Run: headless pygame with SDL's dummy video driver; simulated clock (each Clock.tick advances the game by its frame time, no real sleeping); random seed 0; keys injected as events and as key.get_pressed() state; no mouse input.
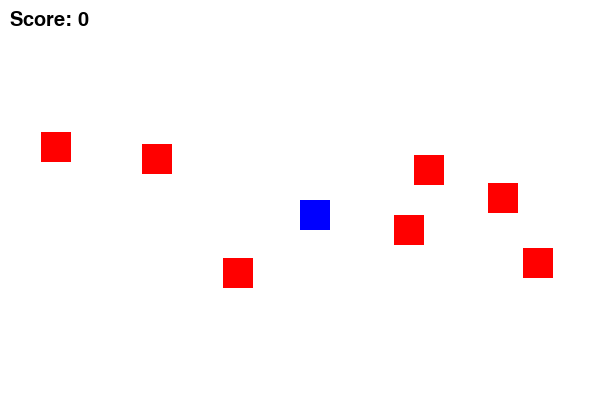
Frame 1 of 4 · flips 1–60 · no input
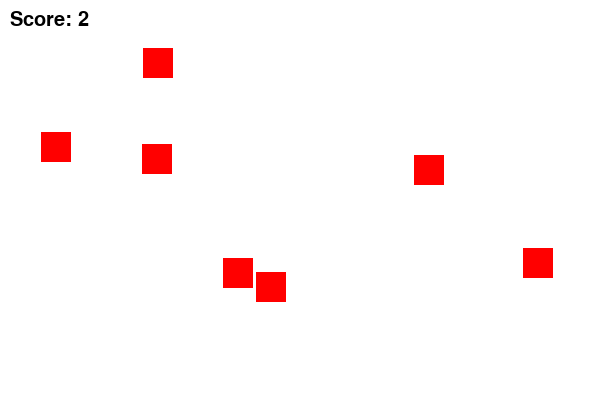
Frame 2 of 4 · flips 61–180 · tapped SPACE, RETURN · held RIGHT (→), D
Frame 3 of 4 · flips 181–300 · held DOWN (↓), S · screen unchanged from frame 2, image omitted
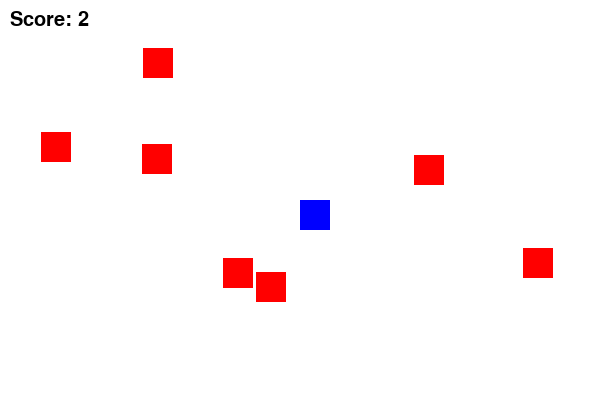
Frame 4 of 4 · flips 301–420 · held LEFT (←), A, UP (↑), W

The pygame program that drew these frames:

import pygame
import random
pygame.init()
screen = pygame.display.set_mode((600, 400))
pygame.display.set_caption("Simple Space Game")
white = (255, 255, 255)
red = (255, 0, 0)
blue = (0, 0, 255)
player = pygame.Rect(300, 200, 30, 30)
enemies = []
for i in range(7):
    x = random.randint(0, 570)
    y = random.randint(0, 370)
    enemies.append(pygame.Rect(x, y, 30, 30))
score = 0
font = pygame.font.SysFont(None, 30)
running = True
while running:
    screen.fill(white)
    for event in pygame.event.get():
        if event.type == pygame.QUIT:
            running = False
    keys = pygame.key.get_pressed()
    if keys[pygame.K_LEFT]:
        player.x -= 5
    if keys[pygame.K_RIGHT]:
        player.x += 5
    if keys[pygame.K_UP]:
        player.y -= 5
    if keys[pygame.K_DOWN]:
        player.y += 5
    pygame.draw.rect(screen, blue, player)
    for enemy in enemies:
        pygame.draw.rect(screen, red, enemy)
        if player.colliderect(enemy):
            score += 1
            enemy.x = random.randint(0, 570)
            enemy.y = random.randint(0, 370)
    score_text = font.render("Score: " + str(score), True, (0, 0, 0))
    screen.blit(score_text, (10, 10))
    pygame.display.update()
pygame.quit()
